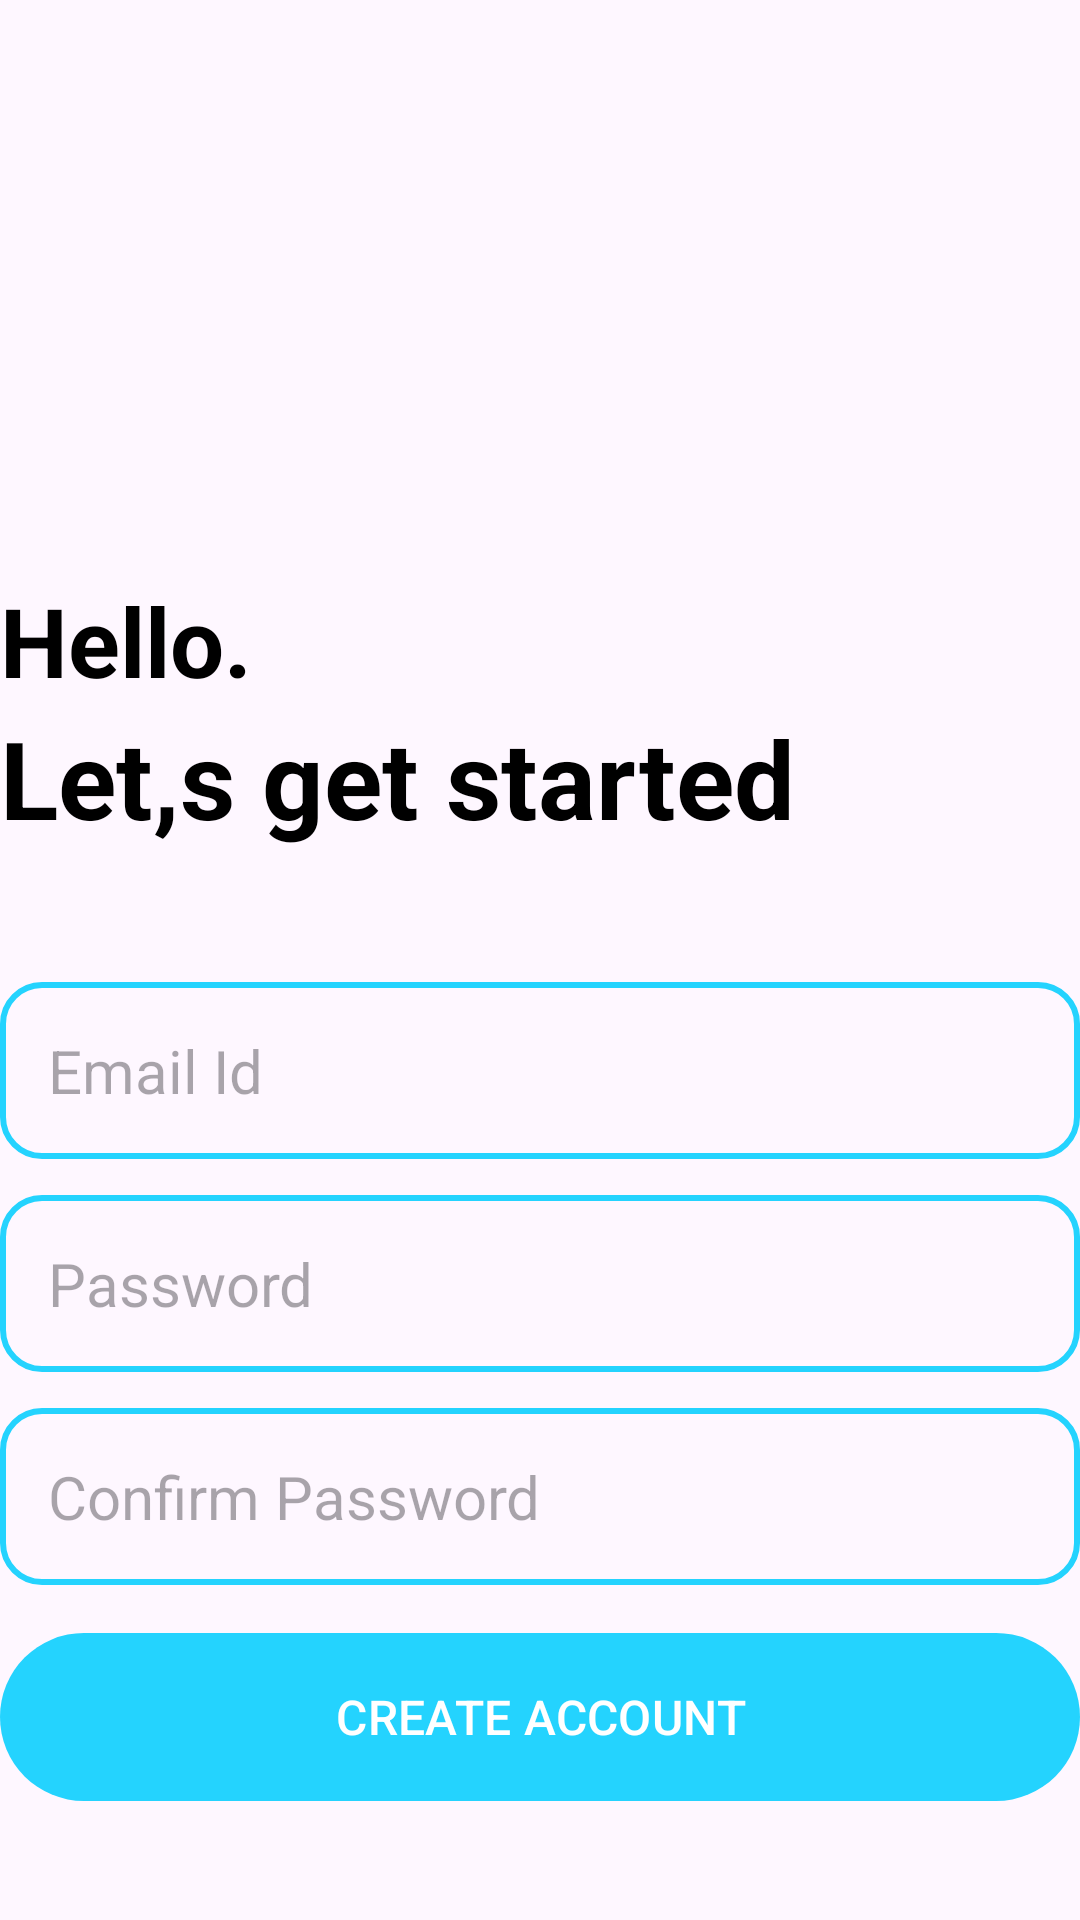

This screen was rendered from an Android layout file. Write that file and the resources it references.
<!-- AndroidManifest.xml: application theme Theme.APP_NOTES_PRO -->
<!-- res/layout/activity_create_account.xml -->
<?xml version="1.0" encoding="utf-8"?>
<RelativeLayout xmlns:android="http://schemas.android.com/apk/res/android"
    xmlns:app="http://schemas.android.com/apk/res-auto"
    xmlns:tools="http://schemas.android.com/tools"
    android:layout_width="match_parent"
    android:layout_height="match_parent"
    android:layout_marginVertical="16dp"
    android:layout_marginHorizontal="32dp"
    tools:context=".CreateAccountActivity">

    <ImageView
        android:layout_width="128dp"
        android:layout_height="128dp"
        android:layout_centerHorizontal="true"
        android:layout_marginVertical="32dp"
        android:id="@+id/sign_up_icon"
        android:src="@drawable/abcd"/>

    <LinearLayout
        android:layout_width="match_parent"
        android:layout_height="wrap_content"
        android:layout_below="@id/sign_up_icon"
        android:id="@+id/hello_text"
        android:orientation="vertical">
        <TextView
            android:layout_width="match_parent"
            android:layout_height="wrap_content"
            android:text="Hello."
            android:textStyle="bold"
            android:textSize="32sp"
            android:textColor="@color/black"/>
        <TextView
            android:layout_width="match_parent"
            android:layout_height="wrap_content"
            android:text="Let,s get started"
            android:textStyle="bold"
            android:textSize="36sp"
            android:textColor="@color/black"/>
    </LinearLayout>

    <LinearLayout
        android:layout_width="match_parent"
        android:id="@+id/form_layout"
        android:layout_height="wrap_content"
        android:layout_below="@id/hello_text"
        android:layout_marginVertical="32dp"
        android:orientation="vertical">
        <EditText
            android:layout_width="match_parent"
            android:layout_height="wrap_content"
            android:id="@+id/email_edit_text"
            android:inputType="textEmailAddress"
            android:hint="Email Id"
            android:textSize="20sp"
            android:background="@drawable/rounded_corner"
            android:padding="16dp"
            android:layout_marginTop="12dp"
            />
        <EditText
            android:layout_width="match_parent"
            android:layout_height="wrap_content"
            android:id="@+id/password_edit_text"
            android:inputType="textPassword"
            android:hint="Password"
            android:textSize="20sp"
            android:background="@drawable/rounded_corner"
            android:padding="16dp"
            android:layout_marginTop="12dp"
            />
        <EditText
            android:layout_width="match_parent"
            android:layout_height="wrap_content"
            android:id="@+id/confirm_password_edit_text"
            android:inputType="textPassword"
            android:hint="Confirm Password"
            android:textSize="20sp"
            android:background="@drawable/rounded_corner"
            android:padding="16dp"
            android:layout_marginTop="12dp"
            />
    <com.google.android.material.button.MaterialButton
        android:layout_width="match_parent"
        android:layout_height="64dp"
        android:id="@+id/create_account_btn"
        android:text="CREATE ACCOUNT"
        android:layout_marginTop="12dp"
        android:textSize="16sp"
        />
<ProgressBar
    android:layout_width="24dp"
    android:layout_height="64dp"
    android:id="@+id/progress_bar"
    android:layout_gravity="center"
    android:visibility="gone"
    android:layout_marginTop="12dp"
    
    />


    </LinearLayout>
<LinearLayout
    android:layout_width="match_parent"
    android:layout_height="wrap_content"
    android:layout_below="@id/form_layout"
    android:orientation="vertical"
    android:gravity="center">

    <TextView
        android:layout_width="wrap_content"
        android:layout_height="wrap_content"
        android:text="Alreay have an accout?" />
    
    <TextView
        android:layout_width="wrap_content"
        android:layout_height="wrap_content"
        android:textStyle="bold"
        android:id="@+id/login_text_view_btn"
        android:text="Login"/>
    
    
</LinearLayout>

</RelativeLayout>
<!-- resources referenced by this layout -->
<resources>
  <color name="black">#FF000000</color>
  <!-- drawable rounded_corner (drawable) -->
  <?xml version="1.0" encoding="utf-8"?>
  <shape xmlns:android="http://schemas.android.com/apk/res/android"
      android:shape="rectangle">
      <corners android:radius="13dp"/>
      <stroke android:width="2dp"/>
      <stroke android:color="@color/my_primary"/>
  
  </shape>
  <style name="Theme.APP_NOTES_PRO" parent="Base.Theme.APP_NOTES_PRO" />
  <color name="my_primary">#FF24D3FE </color>
  <style name="Base.Theme.APP_NOTES_PRO" parent="Theme.Material3.DayNight.NoActionBar">
          
          
          <item name="colorPrimary">@color/my_primary</item>
          <item name="colorPrimaryVariant">@color/my_primary</item>
          <item name="android:statusBarColor" tools:targetApi="l">@color/my_primary</item>
      </style>
</resources>
